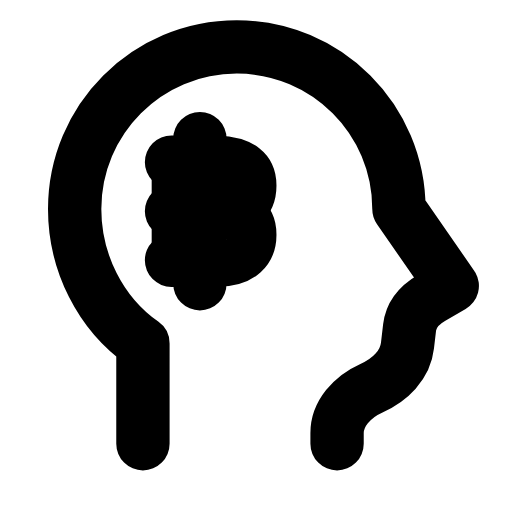
t = 0.00 s
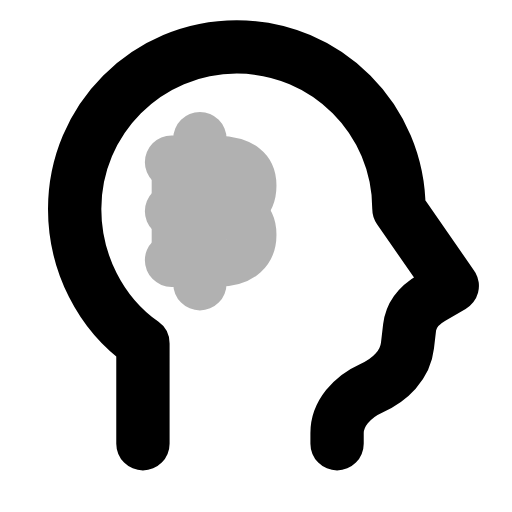
t = 0.26 s
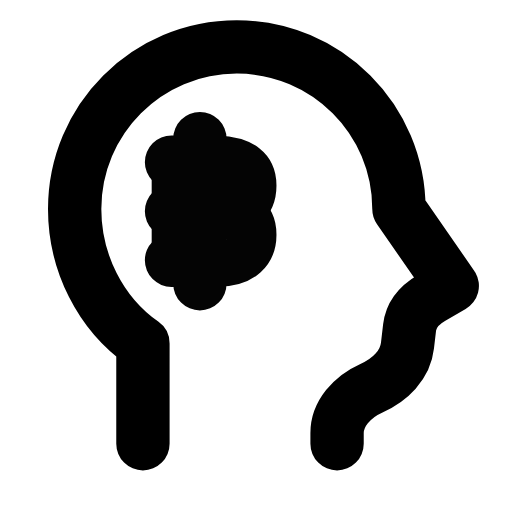
t = 0.56 s
t = 0.83 s: frame unchanged from t = 0.00 s, image omitted
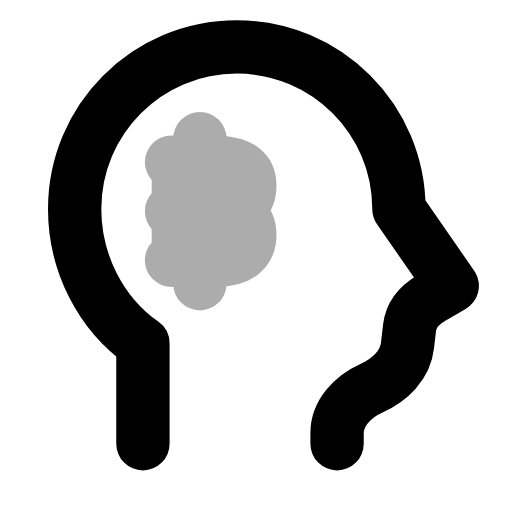
t = 1.16 s
t = 1.42 s: frame unchanged from t = 0.56 s, image omitted

The animated SVG that drew these frames (rendered in a browser with its animation timeline set to each time). Animation: 1 SMIL element (animate=1); one cycle of 1.70 s, repeats indefinitely.

<svg xmlns="http://www.w3.org/2000/svg" width="24" height="24" viewBox="0 0 24 24" fill="none"><path stroke="currentColor" stroke-width="2.5" stroke-linecap="round" stroke-linejoin="round" fill="none" d="M15.8 20.8L15.8 20.3C15.8 19.4 16.5 18.6 17.4 18.2C18.3 17.8 19 17.1 19.1 16.2L19.2 15.35Q19.3 14.5 20.25 13.95L21.2 13.4L18.7 9.8C18.7 5.6 15.3 2.2 11.1 2.2S3.5 5.6 3.5 9.8C3.5 12.3 4.7 14.7 6.7 16.1L6.7 20.8"></path><g><animate attributeName="opacity" values="1;0.3;1;1;0.3;1;1" keyTimes="0;0.2025;0.45;0.6;0.765;0.9;1" dur="1.7s" repeatCount="indefinite" calcMode="spline" keySplines="0.16 1 0.3 1;0.16 1 0.3 1;0.16 1 0.3 1;0.16 1 0.3 1;0.16 1 0.3 1;0.16 1 0.3 1"/><path stroke="currentColor" stroke-width="2.5" stroke-linecap="round" stroke-linejoin="round" fill="none" d="M8.04 7.6L10.15 7.6C11.35 7.65 11.71 8.06 11.71 8.7C11.71 9.34 11.34 9.9 10.15 9.9"></path><path stroke="currentColor" stroke-width="2.5" stroke-linecap="round" stroke-linejoin="round" fill="none" d="M8.04 9.9L10.15 9.9C11.35 9.95 11.71 10.36 11.71 11C11.71 11.64 11.34 12.2 10.15 12.2L8.04 12.2"></path><line stroke="currentColor" stroke-width="2.5" stroke-linecap="round" stroke-linejoin="round" fill="none" x1="8.36" y1="7.6" x2="8.36" y2="12.2"></line><path stroke="currentColor" stroke-width="2.5" stroke-linecap="round" stroke-linejoin="round" fill="none" d="M9.37 6.5L9.37 7.6M9.37 12.2L9.37 13.3"></path></g></svg>
